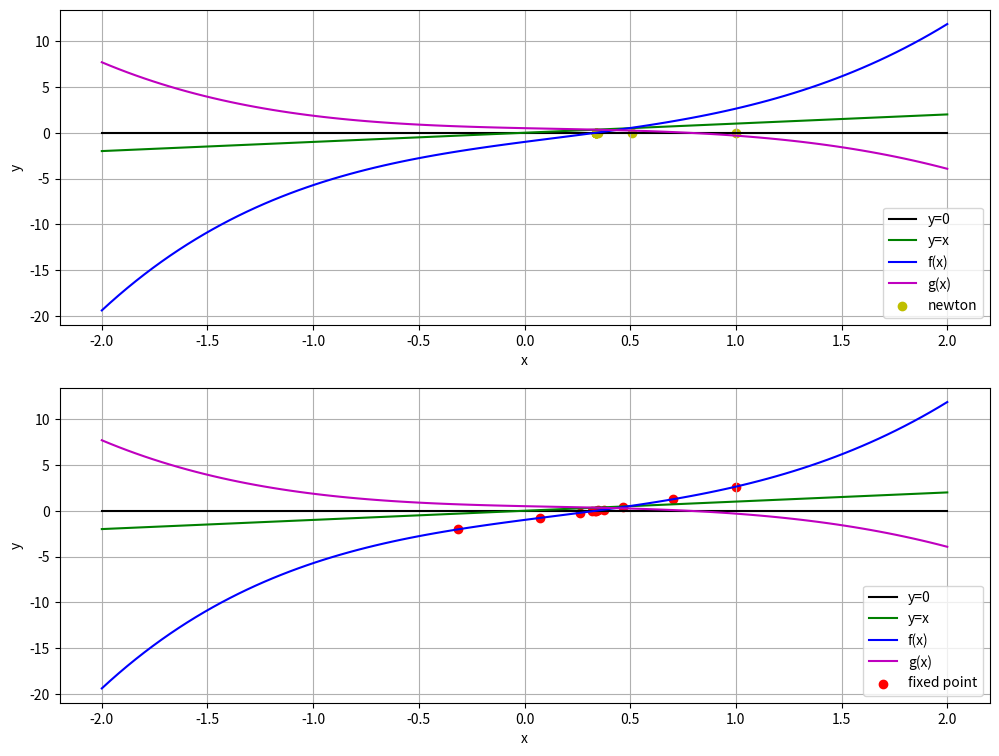

Write Python code to recreate this figure.
import math
import numpy as np
import matplotlib.pyplot as plot


def newtons_method(x_initial: float, lower_bound: float = -2, upper_bound: float = 2, iterations: int = 10):
    x = np.zeros(iterations+1)
    x[0] = x_initial
    for n in range(iterations):
        x[n+1] = x[n] - (function(x[n])/diff_function(x[n]))
        if x[n+1] > upper_bound:
            x[n+1] = upper_bound
        elif x[n+1] < lower_bound:
            x[n+1] = lower_bound
    return x


def fixed_point_iteration(x_initial: float = 1, lower_bound: float = -2, upper_bound: float = 2, iterations: int = 10, tolerance_limit: float = 0.05):
    x_n = np.zeros(iterations+1)
    x_n[0] = x_initial
    for i in range(iterations):
        x_n[i+1] = function_fixed_point_form(x_n[i])
    print(f'{x_n = }')
    return x_n


def function_fixed_point_form(x: float) -> float:
    return (math.e**(-x)-x**3)/2


def function(x: float) -> float:
    return (x**3)+2*x-math.e**(-x)


def diff_function(x: float) -> float:
    return 3*(x**2)+2+math.e**(-x)


def main2():
    iterations = 10

    # root finder points
    x_seek_array = newtons_method(x_initial=1, iterations=iterations)

    # fixed point points
    fixed_seek_x = fixed_point_iteration(x_initial=1, iterations=iterations)
    fixed_seek_y = np.zeros(len(fixed_seek_x))
    for i in range(len(fixed_seek_y)):
        fixed_seek_y[i] = function(fixed_seek_x[i])

    print(
        f'best fixed value {fixed_seek_x[-1]} = {function_fixed_point_form(fixed_seek_x[-1])}')

    # x-axis
    x_array = np.linspace(-2, 2, 100)

    # y-axis
    function_array = np.zeros(100)
    for i in range(len(function_array)):
        function_array[i] = function(x_array[i])

    # y-axis
    fixed_point_function_array = np.zeros(100)
    for i in range(len(fixed_point_function_array)):
        fixed_point_function_array[i] = function_fixed_point_form(x_array[i])

    # Plotting
    plot.close("all")  # Closes all figures before plotting
    plot.figure(num=1, figsize=(12, 9))

    # Plot function in interval
    plot.subplot(2, 1, 1)

    # line on x axis with y = 0
    plot.plot(x_array, np.zeros(len(x_array)), "k")
     # straight line y=x
    plot.plot(x_array, x_array, "g")
    # function
    plot.plot(x_array, function_array, "b")
    # fixed point function
    plot.plot(x_array, fixed_point_function_array, "m")
    # newtons-method points
    plot.scatter(x_seek_array, np.zeros(len(x_seek_array)), c="y")

    plot.grid()
    plot.xlabel("x")
    plot.ylabel("y")
    plot.legend(["y=0", "y=x", "f(x)", "g(x)", "newton"])

    plot.subplot(2, 1, 2)

    # line on x axis with y = 0
    plot.plot(x_array, np.zeros(len(x_array)), "k")
    # straight line y=x
    plot.plot(x_array, x_array, "g")
    # function
    plot.plot(x_array, function_array, "b")
    # fixed point function
    plot.plot(x_array, fixed_point_function_array, "m")
    # Fixed-point seeker points
    plot.scatter(fixed_seek_x, fixed_seek_y, c="r")

    plot.grid()
    plot.xlabel("x")
    plot.ylabel("y")
    plot.legend(["y=0", "y=x", "f(x)", "g(x)", "fixed point"])

    plot.savefig("plot_fixed_point_iteration.svg")
    plot.show()


def main():
    fixed_point_iteration()


if __name__ == "__main__":
    main2()
